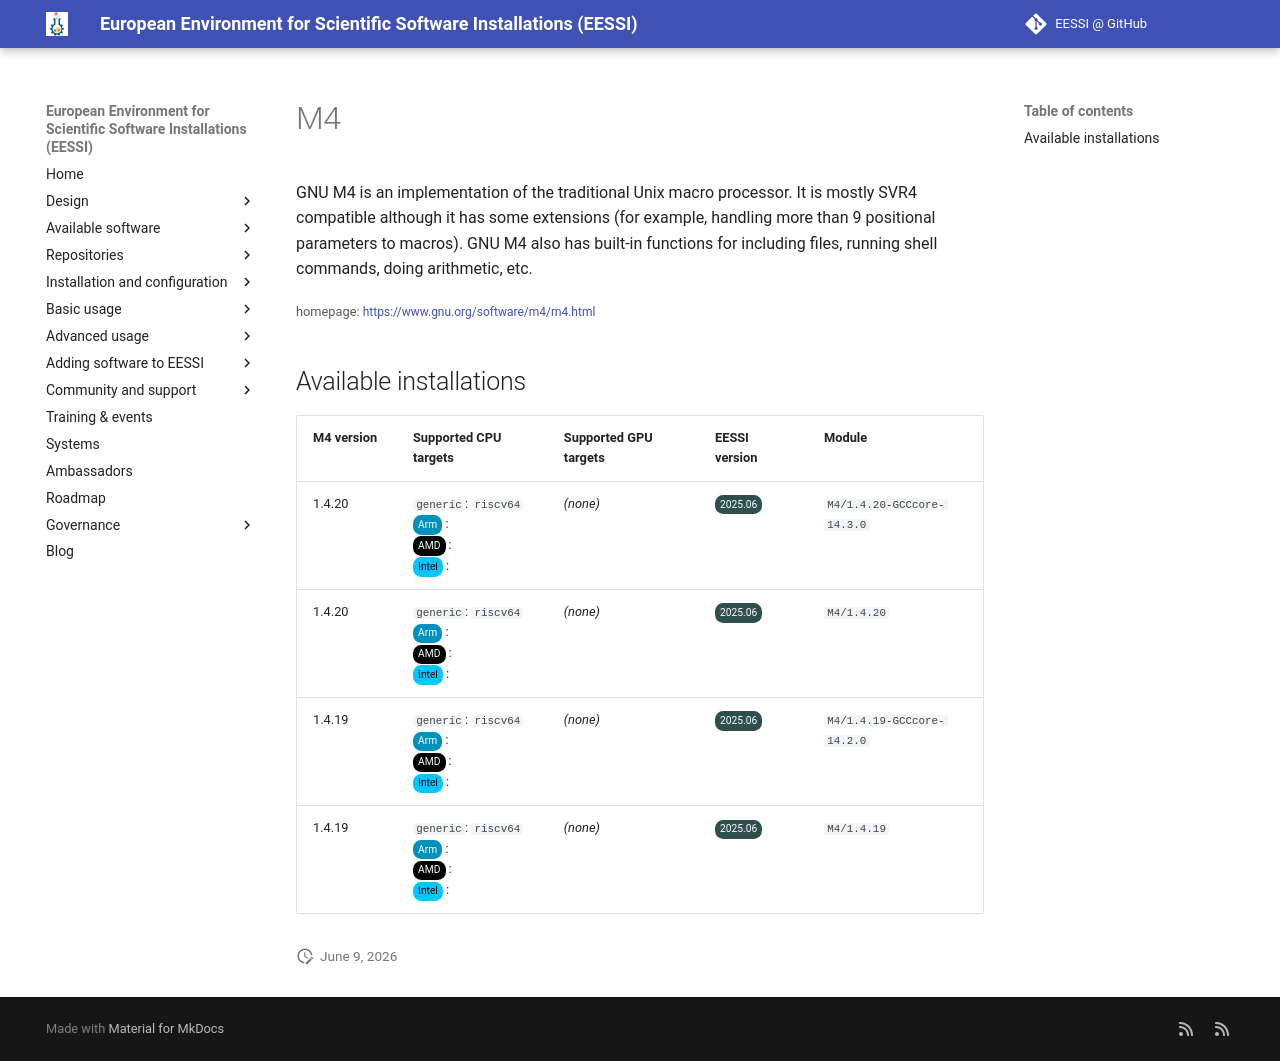

repository: EESSI/docs · page: available_software_riscv/detail/M4/index.html · generator: mkdocs

---
json_ld:
  '@context': https://schema.org
  '@type': SoftwareApplication
  applicationCategory: DeveloperApplication
  description: "\n GNU M4 is an implementation of the traditional Unix macro processor.\
    \ It is\n mostly SVR4 compatible although it has some extensions (for example,\
    \ handling\n more than 9 positional parameters to macros). GNU M4 also has built-in\n\
    \ functions for including files, running shell commands, doing arithmetic, etc.\n"
  license: Not confirmed
  name: M4
  offers:
    '@type': Offer
    price: 0
  operatingSystem: LINUX
  review:
    '@type': Review
    author:
      '@type': Organization
      name: EESSI
    reviewBody: Application has been successfully made available on all architectures
      supported by EESSI
    reviewRating:
      '@type': Rating
      ratingValue: 5
  softwareRequirements: See https://www.eessi.io/docs/ for how to make EESSI available
    on your system
  softwareVersion: '[''1.4.20'', ''1.4.19'']'
  url: https://www.gnu.org/software/m4/m4.html
---
# M4



 GNU M4 is an implementation of the traditional Unix macro processor. It is
 mostly SVR4 compatible although it has some extensions (for example, handling
 more than 9 positional parameters to macros). GNU M4 also has built-in
 functions for including files, running shell commands, doing arithmetic, etc.


<small>homepage: </small><span class="software-link">[https://www.gnu.org/software/m4/m4.html](https://www.gnu.org/software/m4/m4.html)</span>

## Available installations


|M4 version|Supported CPU targets|Supported GPU targets|EESSI version|Module|
| --- | --- | --- | --- | --- |
|1.4.20|`generic`: `riscv64`<br/><span class="software-cpu-arm">Arm</span>: <br/><span class="software-cpu-amd">AMD</span>: <br/><span class="software-cpu-intel">Intel</span>: <br/>|*(none)*|<span class="software-eessi-version-202506">2025.06</span>|`M4/1.4.20-GCCcore-14.3.0`|
|1.4.20|`generic`: `riscv64`<br/><span class="software-cpu-arm">Arm</span>: <br/><span class="software-cpu-amd">AMD</span>: <br/><span class="software-cpu-intel">Intel</span>: <br/>|*(none)*|<span class="software-eessi-version-202506">2025.06</span>|`M4/1.4.20`|
|1.4.19|`generic`: `riscv64`<br/><span class="software-cpu-arm">Arm</span>: <br/><span class="software-cpu-amd">AMD</span>: <br/><span class="software-cpu-intel">Intel</span>: <br/>|*(none)*|<span class="software-eessi-version-202506">2025.06</span>|`M4/1.4.19-GCCcore-14.2.0`|
|1.4.19|`generic`: `riscv64`<br/><span class="software-cpu-arm">Arm</span>: <br/><span class="software-cpu-amd">AMD</span>: <br/><span class="software-cpu-intel">Intel</span>: <br/>|*(none)*|<span class="software-eessi-version-202506">2025.06</span>|`M4/1.4.19`|
